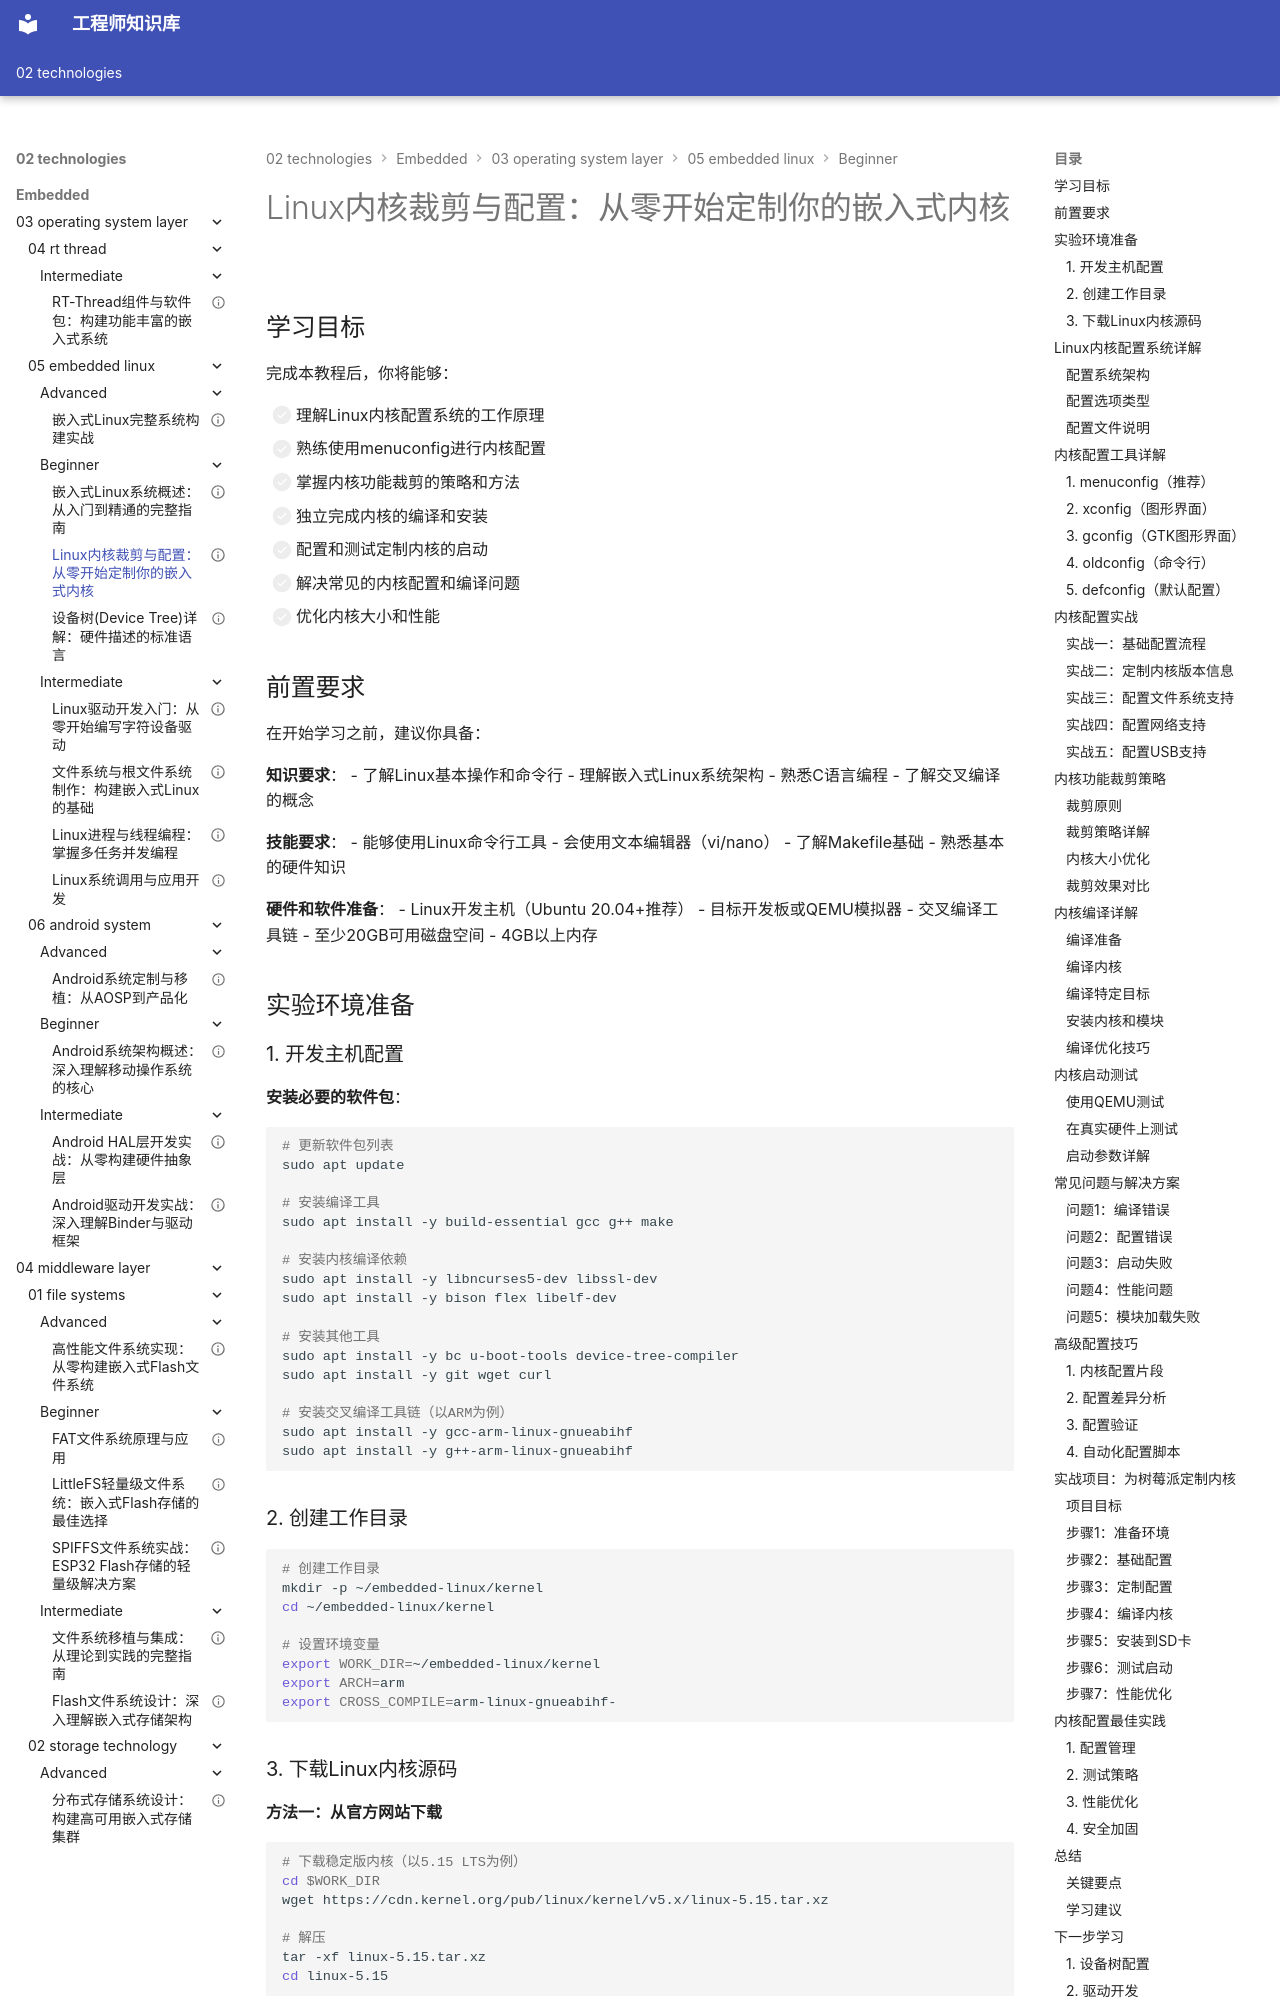

repository: Vuiora/knowledge-os · page: 02-technologies/embedded/03-operating-system-layer/05-embedded-linux/beginner/02-kernel-configuration/index.html · generator: mkdocs

---
title: "Linux内核裁剪与配置：从零开始定制你的嵌入式内核"
description: "深入讲解Linux内核配置方法、menuconfig使用技巧、功能裁剪策略、内核编译流程和启动测试，帮助你构建适合嵌入式设备的定制内核"
slug: "kernel-configuration"

# 分类信息
domain: "操作系统层"
module: "嵌入式Linux"
content_type: "tutorial"
skill_level: "beginner"

# 标签和关联
tags:
  - Linux内核
  - 内核裁剪
  - 内核配置
  - menuconfig
  - 内核编译
  - 嵌入式开发
prerequisites:
  - "03-operating-system-layer/05-embedded-linux/beginner/01-embedded-linux-overview"
related_contents:
  - "03-operating-system-layer/05-embedded-linux/beginner/03-device-tree"
  - "03-operating-system-layer/05-embedded-linux/intermediate/01-linux-driver-basics"

# 学习信息
estimated_time: 90
difficulty_score: 3

# 作者和版本
author: "嵌入式知识平台"
author_id: "embedded-platform"
created_at: "2024-01-15"
updated_at: "2024-01-15"
version: "1.0"

# 语言和本地化
language: "zh-CN"
translations: []

# 状态和可见性
status: "published"
is_featured: true
is_premium: false

# SEO和元数据
keywords:
  - Linux内核配置
  - menuconfig使用
  - 内核裁剪
  - 内核编译
  - 嵌入式Linux内核
  - 内核定制
cover_image: ""
---

# Linux内核裁剪与配置：从零开始定制你的嵌入式内核


## 学习目标

完成本教程后，你将能够：

- [ ] 理解Linux内核配置系统的工作原理
- [ ] 熟练使用menuconfig进行内核配置
- [ ] 掌握内核功能裁剪的策略和方法
- [ ] 独立完成内核的编译和安装
- [ ] 配置和测试定制内核的启动
- [ ] 解决常见的内核配置和编译问题
- [ ] 优化内核大小和性能

## 前置要求

在开始学习之前，建议你具备：

**知识要求**：
- 了解Linux基本操作和命令行
- 理解嵌入式Linux系统架构
- 熟悉C语言编程
- 了解交叉编译的概念

**技能要求**：
- 能够使用Linux命令行工具
- 会使用文本编辑器（vi/nano）
- 了解Makefile基础
- 熟悉基本的硬件知识

**硬件和软件准备**：
- Linux开发主机（Ubuntu 20.04+推荐）
- 目标开发板或QEMU模拟器
- 交叉编译工具链
- 至少20GB可用磁盘空间
- 4GB以上内存

## 实验环境准备
